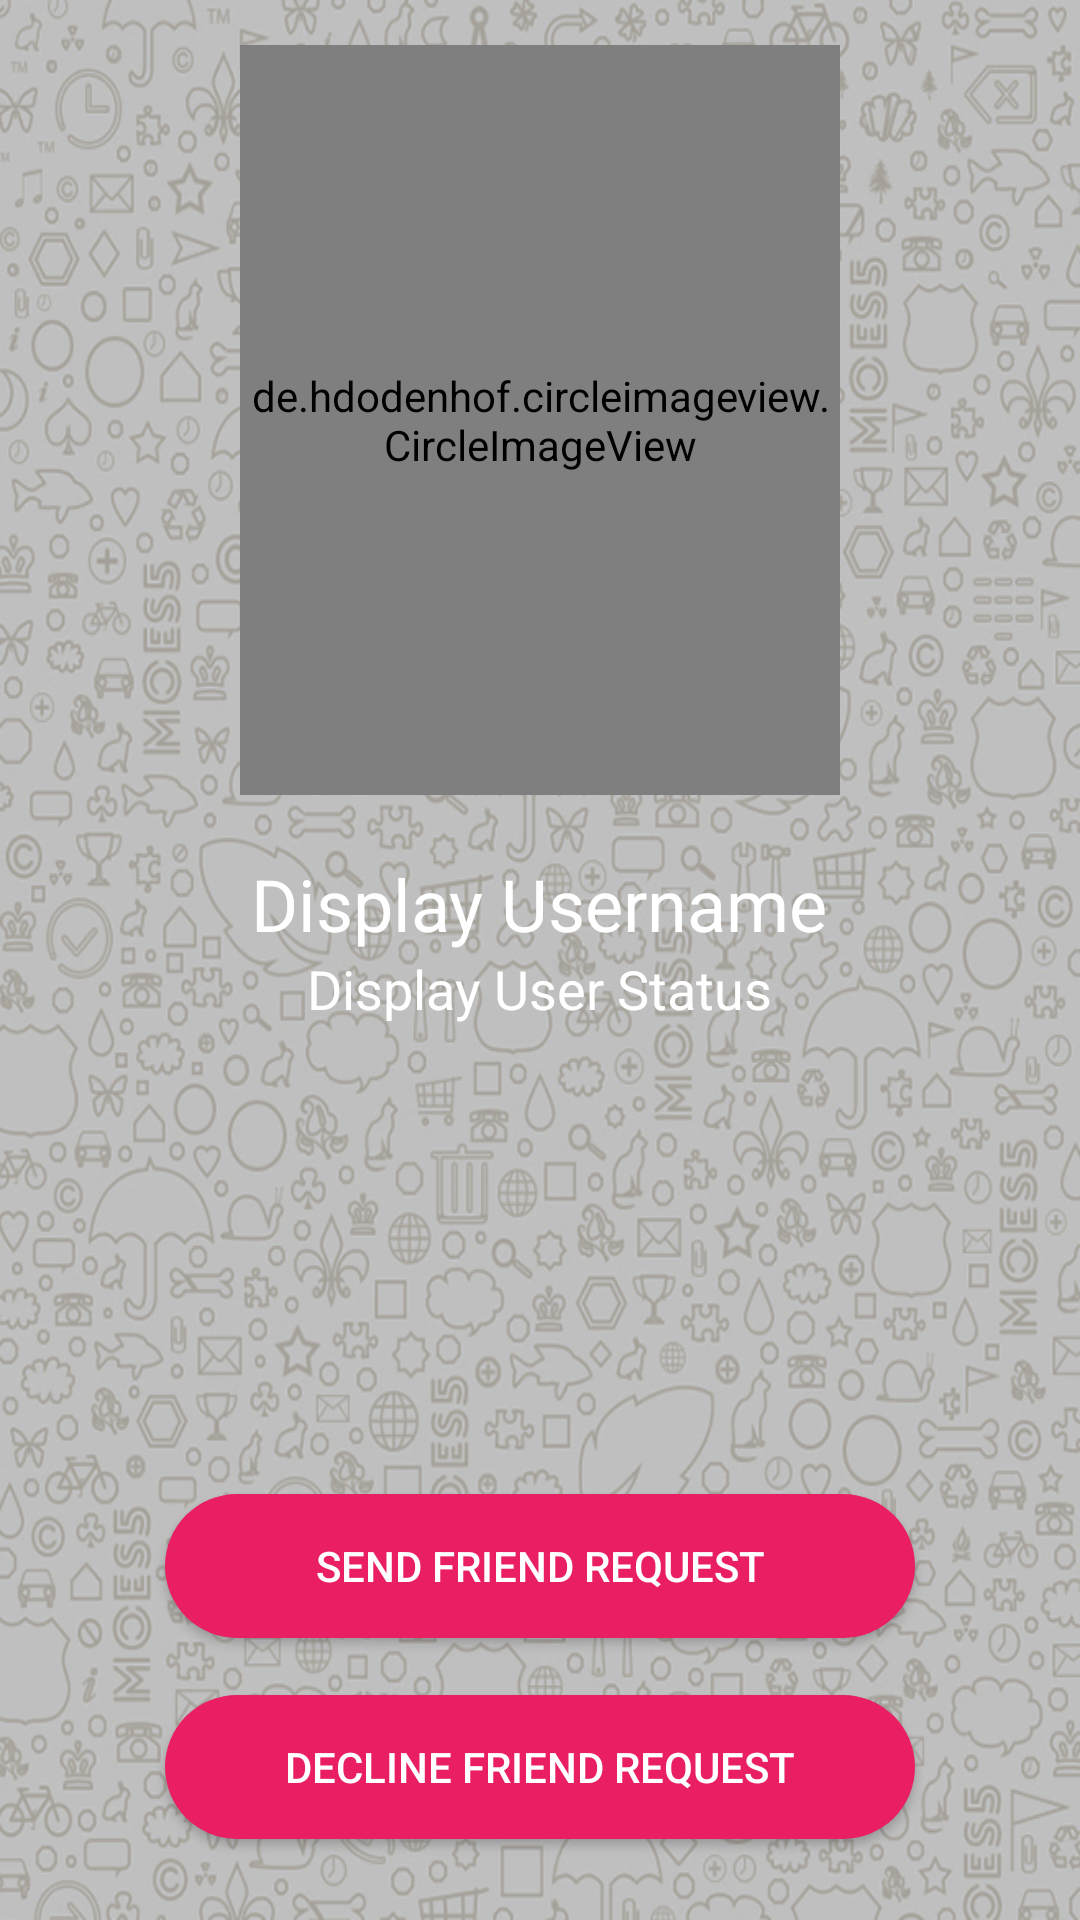

Write the Android layout XML for this screen, with the resource values it uses.
<!-- AndroidManifest.xml: application theme AppTheme -->
<!-- res/layout/activity_profile.xml -->
<?xml version="1.0" encoding="utf-8"?>

<RelativeLayout xmlns:android="http://schemas.android.com/apk/res/android"
    xmlns:app="http://schemas.android.com/apk/res-auto"
    xmlns:tools="http://schemas.android.com/tools"
    android:layout_width="match_parent"
    android:layout_height="match_parent"
    android:background="@drawable/background_pesan_dark"
    tools:context="com.example.nirma.moes5.ProfileActivity">

    <de.hdodenhof.circleimageview.CircleImageView
        android:id="@+id/profile_visit_user_image"
        android:layout_width="200dp"
        android:layout_height="250dp"
        android:layout_alignParentTop="true"
        android:layout_centerHorizontal="true"
        android:layout_marginTop="15dp"
        android:src="@drawable/default_profile" />

    <TextView
        android:id="@+id/user_name_visit"
        android:layout_width="wrap_content"
        android:layout_height="wrap_content"
        android:layout_below="@+id/profile_visit_user_image"
        android:layout_centerHorizontal="true"
        android:layout_marginTop="20dp"
        android:text="Display Username"
        android:textColor="@android:color/background_light"
        android:textSize="24sp" />

    <TextView
        android:id="@+id/user_status_visit"
        android:layout_width="wrap_content"
        android:layout_height="wrap_content"
        android:layout_below="@+id/user_name_visit"
        android:layout_centerHorizontal="true"
        android:text="Display User Status"
        android:textColor="@android:color/background_light"
        android:textSize="18sp" />

    <Button
        android:id="@+id/decline_request"
        android:layout_width="250dp"
        android:layout_height="wrap_content"
        android:layout_alignParentBottom="true"
        android:layout_centerHorizontal="true"
        android:layout_marginBottom="27dp"
        android:background="@drawable/bg_btn"
        android:text="Decline Friend Request"
        android:textColor="#fff" />


    <Button
        android:id="@+id/send_request"
        android:layout_width="250dp"
        android:layout_height="wrap_content"
        android:layout_alignParentBottom="true"
        android:layout_centerHorizontal="true"
        android:layout_marginBottom="94dp"
        android:background="@drawable/bg_btn"
        android:text="Send Friend Request"
        android:textColor="#fff" />

</RelativeLayout>
<!-- resources referenced by this layout -->
<resources>
  <!-- drawable background_pesan_dark: png bitmap (drawable, 764416 bytes) -->
  <!-- drawable bg_btn (drawable) -->
  <?xml version="1.0" encoding="utf-8"?>
  <shape xmlns:android="http://schemas.android.com/apk/res/android">
  
      <solid
          android:color="#e91e63"
          />
      <corners
          android:radius="30dp"
          />
  </shape>
  <!-- drawable default_profile: png bitmap (drawable, 8877 bytes) -->
  <style name="AppTheme" parent="Theme.AppCompat.Light.NoActionBar">
          
          <item name="colorPrimary">@color/colorPrimary</item>
          <item name="colorPrimaryDark">@color/colorPrimaryDark</item>
          <item name="colorAccent">@color/colorAccent</item>
          
      </style>
  <color name="colorPrimary">#e91e63</color>
  <color name="colorPrimaryDark">#000</color>
  <color name="colorAccent">#fff</color>
</resources>
